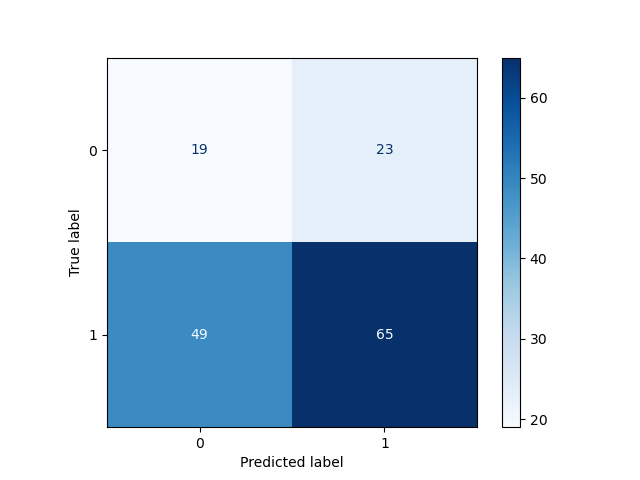

The data file committed next to this chart (first rows):
, Pred 0, Pred 1
True 0, 19, 23
True 1, 49, 65
